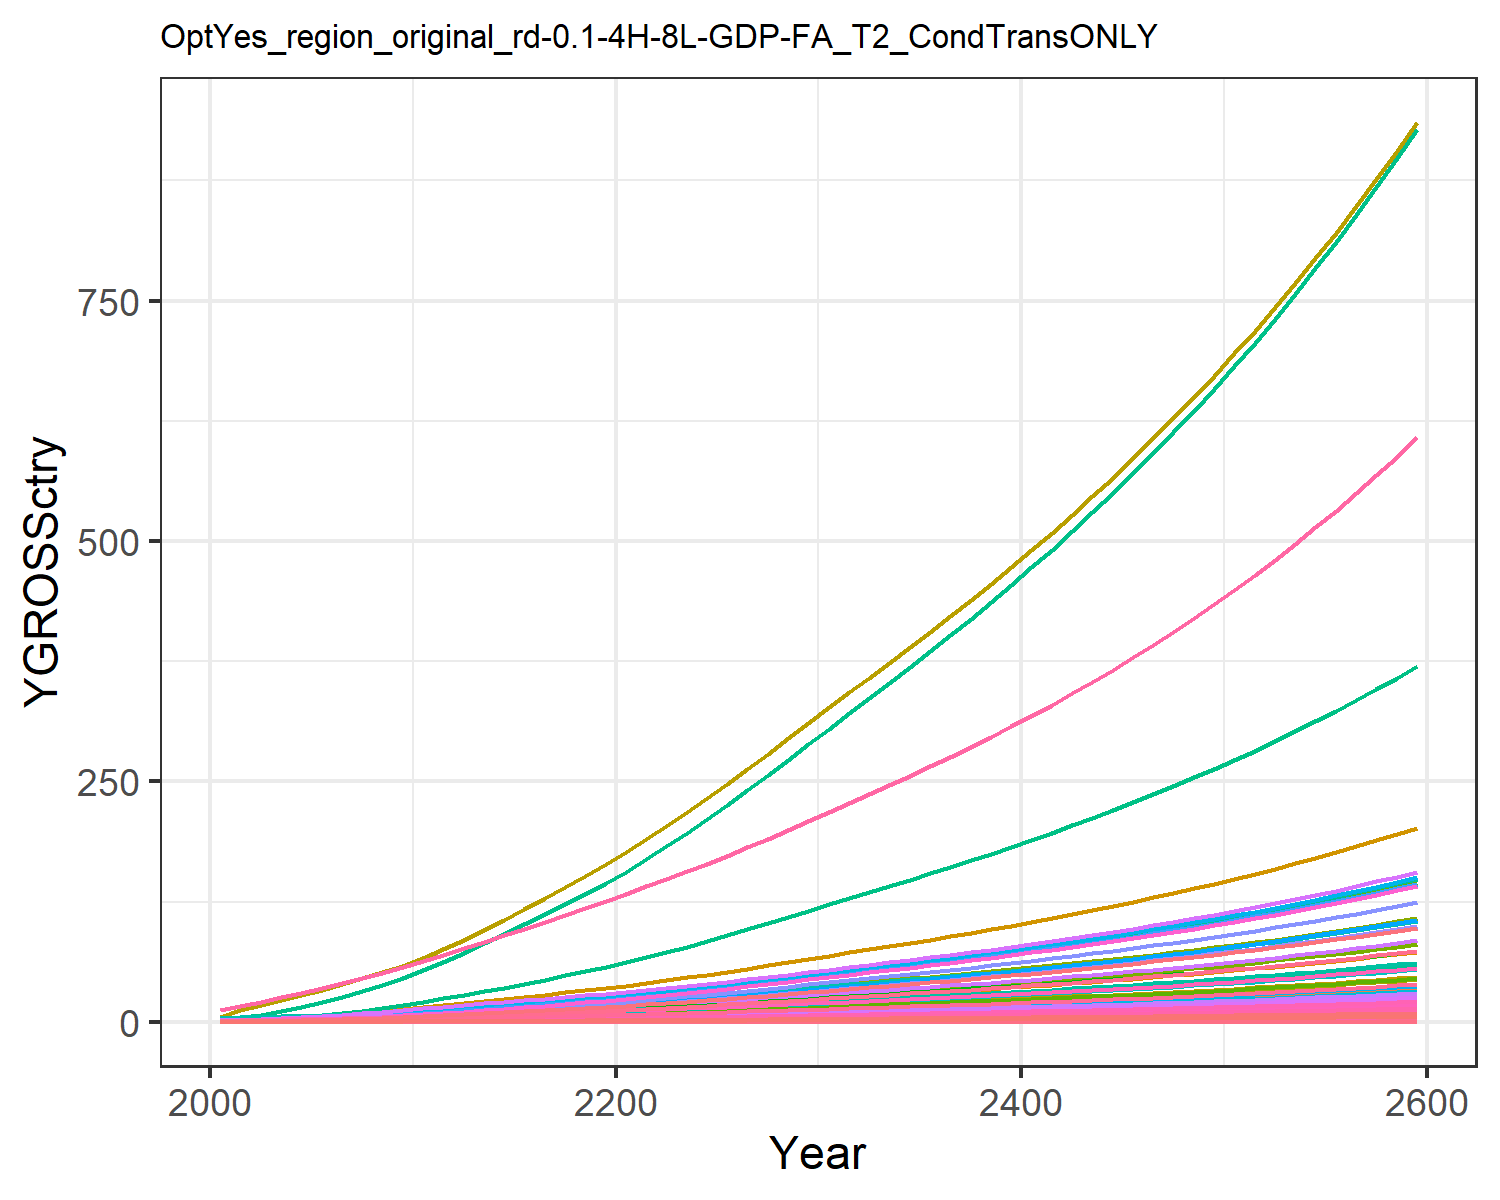

The data file committed next to this chart (first rows):
0.018853978838997754, 0.040301129071862236, 0.010165438669766262, 0.3774099139141289, 0.40590282489173, 0.007751571851760122, 0.758082013299218, 0.25854341897928435, 0.047249844955456276, 0.0016238636003148837, 0.30657560419750846, 0.005170565761527711, 0.007279429204794612, 0.17141677304335884, 0.04055560391474781, 0.0386163103833662, 0.005330680504817779, 0.01259484903556952, 0.049157951262641504, 0.0014122981217094073, 0.03701780782792776, 1.4392407695780718, 0.0023445815536652474, 0.009093611893641846
0.03008, 0.07613, 0.01377, 0.6254, 0.6337, 0.0105, 1.005, 0.325, 0.06398, 0.003068, 0.3854, 0.009768, 0.01375, 0.2735, 0.05492, 0.06399, 0.008323, 0.01705, 0.06656, 0.002205, 0.0578, 2.247, 0.003661, 0.01451
0.04989, 0.1352, 0.01934, 0.9505, 0.9222, 0.01475, 1.295, 0.4127, 0.08991, 0.005446, 0.4894, 0.01734, 0.02441, 0.4536, 0.07717, 0.09726, 0.01211, 0.02397, 0.09354, 0.003209, 0.0841, 3.27, 0.005327, 0.02406
0.07666, 0.2214, 0.02557, 1.345, 1.257, 0.01949, 1.584, 0.5007, 0.1188, 0.00892, 0.5938, 0.0284, 0.03999, 0.697, 0.102, 0.1376, 0.01651, 0.03168, 0.1236, 0.004374, 0.1146, 4.457, 0.007261, 0.03698
0.1108, 0.3403, 0.03246, 1.805, 1.624, 0.02475, 1.86, 0.5896, 0.1509, 0.01371, 0.6991, 0.04366, 0.06146, 1.008, 0.1295, 0.1847, 0.02133, 0.04022, 0.157, 0.00565, 0.1481, 5.758, 0.009379, 0.05345
0.1501, 0.4811, 0.03984, 2.29, 2.001, 0.03038, 2.109, 0.6746, 0.1852, 0.01939, 0.7999, 0.06173, 0.08691, 1.365, 0.159, 0.2344, 0.02628, 0.04937, 0.1927, 0.006964, 0.1825, 7.097, 0.01156, 0.07241
0.1947, 0.6412, 0.04777, 2.813, 2.402, 0.03643, 2.338, 0.7566, 0.2221, 0.02584, 0.8972, 0.08226, 0.1158, 1.77, 0.1906, 0.2878, 0.03154, 0.05919, 0.231, 0.008356, 0.219, 8.515, 0.01387, 0.09392
0.2469, 0.8354, 0.05622, 3.405, 2.835, 0.04287, 2.567, 0.8391, 0.2613, 0.03366, 0.995, 0.1072, 0.1509, 2.245, 0.2243, 0.3484, 0.03723, 0.06966, 0.2719, 0.009862, 0.2585, 10.05, 0.01637, 0.1191
0.307, 1.067, 0.0651, 4.071, 3.299, 0.04964, 2.796, 0.922, 0.3026, 0.04301, 1.093, 0.1369, 0.1928, 2.792, 0.2597, 0.4166, 0.04333, 0.08066, 0.3148, 0.01148, 0.3009, 11.7, 0.01906, 0.1481
0.3753, 1.34, 0.07434, 4.817, 3.793, 0.05669, 3.025, 1.005, 0.3456, 0.054, 1.192, 0.172, 0.2421, 3.412, 0.2966, 0.4929, 0.04982, 0.09211, 0.3595, 0.0132, 0.346, 13.45, 0.02191, 0.181
0.4479, 1.612, 0.08526, 5.522, 4.32, 0.06501, 3.303, 1.104, 0.3963, 0.06496, 1.309, 0.2068, 0.2912, 4.072, 0.3402, 0.565, 0.05674, 0.1056, 0.4123, 0.01503, 0.394, 15.32, 0.02495, 0.216
0.5242, 1.863, 0.09825, 6.129, 4.872, 0.07492, 3.639, 1.222, 0.4567, 0.07505, 1.448, 0.239, 0.3364, 4.766, 0.392, 0.6272, 0.06399, 0.1217, 0.4751, 0.01695, 0.4444, 17.28, 0.02814, 0.2528
0.6014, 2.12, 0.1127, 6.806, 5.484, 0.0859, 4.015, 1.354, 0.5236, 0.08544, 1.605, 0.272, 0.383, 5.467, 0.4494, 0.6963, 0.07203, 0.1396, 0.5448, 0.01908, 0.5002, 19.45, 0.03168, 0.29
0.6832, 2.386, 0.1276, 7.467, 6.096, 0.09727, 4.387, 1.484, 0.5929, 0.09616, 1.76, 0.3062, 0.4311, 6.212, 0.5089, 0.764, 0.08006, 0.1581, 0.6169, 0.02121, 0.5559, 21.62, 0.03521, 0.3295
0.7688, 2.658, 0.143, 8.122, 6.714, 0.1091, 4.758, 1.616, 0.6647, 0.1071, 1.916, 0.341, 0.4801, 6.99, 0.5706, 0.831, 0.08818, 0.1772, 0.6916, 0.02336, 0.6123, 23.81, 0.03878, 0.3708
0.8573, 2.933, 0.159, 8.777, 7.34, 0.1212, 5.133, 1.748, 0.7389, 0.1182, 2.073, 0.3763, 0.5298, 7.795, 0.6342, 0.898, 0.09639, 0.197, 0.7688, 0.02554, 0.6694, 26.02, 0.04239, 0.4135
0.9481, 3.209, 0.1754, 9.431, 7.971, 0.1338, 5.515, 1.883, 0.8153, 0.1293, 2.233, 0.4117, 0.5796, 8.62, 0.6998, 0.9649, 0.1047, 0.2173, 0.8483, 0.02774, 0.727, 28.26, 0.04604, 0.4573
1.041, 3.484, 0.1923, 10.08, 8.608, 0.1466, 5.904, 2.021, 0.8938, 0.1404, 2.396, 0.447, 0.6293, 9.465, 0.7672, 1.032, 0.1131, 0.2383, 0.9299, 0.02995, 0.7851, 30.52, 0.04972, 0.5021
1.135, 3.756, 0.2096, 10.74, 9.249, 0.1598, 6.301, 2.161, 0.9742, 0.1514, 2.562, 0.4819, 0.6785, 10.32, 0.8362, 1.098, 0.1215, 0.2597, 1.014, 0.03218, 0.8435, 32.8, 0.05343, 0.5477
1.231, 4.025, 0.2273, 11.38, 9.893, 0.1733, 6.707, 2.304, 1.056, 0.1622, 2.732, 0.5164, 0.727, 11.19, 0.9067, 1.165, 0.1299, 0.2816, 1.099, 0.03442, 0.9023, 35.08, 0.05715, 0.5937
1.334, 4.313, 0.2457, 12.09, 10.59, 0.1874, 7.123, 2.452, 1.142, 0.1738, 2.907, 0.5534, 0.7791, 12.13, 0.9803, 1.237, 0.1391, 0.3044, 1.188, 0.03684, 0.9657, 37.55, 0.06116, 0.6434
1.448, 4.632, 0.2652, 12.89, 11.36, 0.2022, 7.552, 2.605, 1.232, 0.1866, 3.089, 0.5943, 0.8367, 13.16, 1.058, 1.319, 0.1491, 0.3285, 1.282, 0.03951, 1.036, 40.26, 0.06559, 0.6982
1.566, 4.995, 0.2852, 13.72, 12.15, 0.2175, 7.991, 2.762, 1.326, 0.2013, 3.275, 0.6409, 0.9022, 14.24, 1.138, 1.404, 0.1596, 0.3534, 1.379, 0.04229, 1.108, 43.1, 0.0702, 0.7555
1.689, 5.377, 0.3058, 14.57, 12.98, 0.2332, 8.442, 2.923, 1.421, 0.2166, 3.466, 0.6898, 0.9712, 15.36, 1.22, 1.491, 0.1705, 0.3789, 1.479, 0.04516, 1.184, 46.03, 0.07498, 0.8146
1.815, 5.773, 0.3269, 15.46, 13.83, 0.2493, 8.904, 3.089, 1.52, 0.2326, 3.663, 0.7407, 1.043, 16.5, 1.304, 1.582, 0.1816, 0.4051, 1.581, 0.04812, 1.261, 49.04, 0.07989, 0.8755
1.945, 6.181, 0.3486, 16.36, 14.7, 0.2658, 9.377, 3.258, 1.62, 0.2491, 3.864, 0.793, 1.116, 17.68, 1.391, 1.674, 0.1931, 0.4319, 1.686, 0.05116, 1.341, 52.14, 0.08494, 0.9379
2.078, 6.601, 0.3708, 17.29, 15.61, 0.2827, 9.866, 3.434, 1.723, 0.266, 4.071, 0.8469, 1.192, 18.89, 1.479, 1.77, 0.2049, 0.4594, 1.793, 0.0543, 1.423, 55.33, 0.09014, 1.002
2.214, 7.031, 0.3935, 18.25, 16.53, 0.3001, 10.37, 3.614, 1.829, 0.2833, 4.285, 0.902, 1.27, 20.13, 1.57, 1.867, 0.2171, 0.4876, 1.903, 0.05751, 1.507, 58.61, 0.09548, 1.068
2.353, 7.469, 0.4167, 19.23, 17.48, 0.3178, 10.89, 3.802, 1.937, 0.301, 4.508, 0.9583, 1.349, 21.4, 1.663, 1.967, 0.2295, 0.5163, 2.015, 0.0608, 1.594, 61.96, 0.1009, 1.135
2.495, 7.917, 0.4405, 20.22, 18.44, 0.3359, 11.44, 3.998, 2.047, 0.319, 4.74, 1.016, 1.43, 22.68, 1.757, 2.069, 0.2422, 0.5458, 2.13, 0.06417, 1.682, 65.4, 0.1065, 1.203
2.635, 8.361, 0.4639, 21.21, 19.4, 0.3538, 11.98, 4.19, 2.156, 0.3369, 4.969, 1.073, 1.51, 23.96, 1.851, 2.17, 0.2547, 0.5748, 2.244, 0.06748, 1.769, 68.77, 0.112, 1.271
2.772, 8.794, 0.4868, 22.17, 20.32, 0.3712, 12.5, 4.375, 2.263, 0.3543, 5.188, 1.128, 1.588, 25.2, 1.942, 2.269, 0.2668, 0.6031, 2.354, 0.07069, 1.853, 72.04, 0.1174, 1.337
2.909, 9.229, 0.5098, 23.15, 21.25, 0.3887, 13.02, 4.561, 2.37, 0.3719, 5.408, 1.184, 1.667, 26.45, 2.034, 2.368, 0.279, 0.6316, 2.465, 0.07392, 1.938, 75.33, 0.1227, 1.403
3.048, 9.669, 0.5331, 24.13, 22.18, 0.4065, 13.54, 4.747, 2.478, 0.3896, 5.629, 1.24, 1.746, 27.71, 2.127, 2.469, 0.2913, 0.6605, 2.578, 0.07719, 2.023, 78.66, 0.1281, 1.47
3.189, 10.11, 0.5567, 25.14, 23.14, 0.4245, 14.07, 4.937, 2.588, 0.4075, 5.854, 1.298, 1.827, 28.99, 2.221, 2.572, 0.3039, 0.6898, 2.692, 0.08051, 2.11, 82.04, 0.1336, 1.538
3.332, 10.57, 0.5808, 26.16, 24.11, 0.4429, 14.61, 5.129, 2.699, 0.4258, 6.082, 1.356, 1.909, 30.29, 2.317, 2.677, 0.3166, 0.7196, 2.808, 0.08389, 2.199, 85.49, 0.1393, 1.607
3.477, 11.03, 0.6053, 27.21, 25.1, 0.4615, 15.17, 5.326, 2.813, 0.4443, 6.316, 1.415, 1.992, 31.62, 2.415, 2.784, 0.3296, 0.7499, 2.927, 0.08733, 2.289, 89, 0.145, 1.677
3.625, 11.49, 0.6303, 28.28, 26.11, 0.4806, 15.73, 5.528, 2.93, 0.4632, 6.555, 1.475, 2.076, 32.96, 2.515, 2.894, 0.3429, 0.7809, 3.048, 0.09086, 2.381, 92.59, 0.1508, 1.749
3.776, 11.97, 0.6559, 29.38, 27.15, 0.5001, 16.31, 5.735, 3.049, 0.4824, 6.8, 1.536, 2.163, 34.33, 2.617, 3.006, 0.3565, 0.8126, 3.172, 0.09446, 2.476, 96.27, 0.1568, 1.821
3.93, 12.46, 0.682, 30.5, 28.21, 0.5201, 16.91, 5.947, 3.17, 0.502, 7.051, 1.599, 2.251, 35.73, 2.721, 3.121, 0.3705, 0.845, 3.298, 0.09815, 2.573, 100, 0.1629, 1.896
4.088, 12.96, 0.7088, 31.65, 29.3, 0.5405, 17.52, 6.164, 3.295, 0.5221, 7.309, 1.662, 2.34, 37.16, 2.828, 3.239, 0.3847, 0.8782, 3.428, 0.1019, 2.672, 103.9, 0.1692, 1.972
4.248, 13.47, 0.7362, 32.83, 30.41, 0.5614, 18.15, 6.387, 3.422, 0.5426, 7.574, 1.728, 2.432, 38.62, 2.937, 3.36, 0.3994, 0.9122, 3.56, 0.1058, 2.773, 107.8, 0.1757, 2.049
4.413, 13.99, 0.7643, 34.05, 31.55, 0.5828, 18.8, 6.617, 3.553, 0.5636, 7.846, 1.794, 2.526, 40.12, 3.049, 3.484, 0.4144, 0.947, 3.696, 0.1098, 2.878, 111.9, 0.1823, 2.128
4.581, 14.52, 0.7932, 35.3, 32.73, 0.6048, 19.46, 6.853, 3.687, 0.585, 8.127, 1.863, 2.623, 41.65, 3.164, 3.611, 0.4298, 0.9827, 3.836, 0.1139, 2.985, 116, 0.189, 2.21
4.754, 15.07, 0.8228, 36.58, 33.93, 0.6274, 20.14, 7.096, 3.824, 0.607, 8.415, 1.933, 2.721, 43.22, 3.282, 3.742, 0.4456, 1.019, 3.979, 0.1181, 3.095, 120.3, 0.196, 2.293
4.931, 15.63, 0.8532, 37.89, 35.17, 0.6506, 20.85, 7.346, 3.966, 0.6296, 8.711, 2.005, 2.822, 44.83, 3.404, 3.877, 0.4619, 1.057, 4.126, 0.1224, 3.208, 124.7, 0.2032, 2.378
5.112, 16.2, 0.8844, 39.25, 36.45, 0.6744, 21.57, 7.604, 4.111, 0.6527, 9.016, 2.078, 2.926, 46.48, 3.528, 4.016, 0.4786, 1.096, 4.277, 0.1268, 3.324, 129.2, 0.2105, 2.466
5.298, 16.79, 0.9165, 40.64, 37.76, 0.6989, 22.32, 7.869, 4.26, 0.6765, 9.331, 2.154, 3.033, 48.17, 3.657, 4.159, 0.4959, 1.136, 4.432, 0.1314, 3.443, 133.9, 0.2181, 2.555
5.489, 17.39, 0.9496, 42.08, 39.11, 0.7241, 23.09, 8.142, 4.414, 0.7009, 9.654, 2.232, 3.142, 49.91, 3.788, 4.306, 0.5136, 1.176, 4.592, 0.1361, 3.566, 138.7, 0.2259, 2.648
5.686, 18.02, 0.9836, 43.56, 40.5, 0.75, 23.88, 8.423, 4.572, 0.726, 9.988, 2.312, 3.254, 51.69, 3.924, 4.457, 0.5318, 1.219, 4.756, 0.1409, 3.693, 143.6, 0.2339, 2.742
5.888, 18.66, 1.019, 45.08, 41.93, 0.7767, 24.7, 8.713, 4.734, 0.7517, 10.33, 2.394, 3.37, 53.53, 4.064, 4.613, 0.5506, 1.262, 4.926, 0.1459, 3.824, 148.7, 0.2422, 2.84
6.095, 19.31, 1.055, 46.65, 43.4, 0.8042, 25.54, 9.012, 4.902, 0.7782, 10.69, 2.478, 3.489, 55.42, 4.207, 4.773, 0.57, 1.307, 5.1, 0.151, 3.958, 153.9, 0.2507, 2.94
6.309, 19.99, 1.092, 48.27, 44.92, 0.8325, 26.41, 9.32, 5.074, 0.8055, 11.05, 2.565, 3.611, 57.36, 4.355, 4.939, 0.5899, 1.353, 5.279, 0.1563, 4.096, 159.3, 0.2595, 3.043
6.529, 20.69, 1.13, 49.94, 46.48, 0.8616, 27.31, 9.638, 5.252, 0.8336, 11.43, 2.654, 3.737, 59.36, 4.508, 5.11, 0.6105, 1.4, 5.464, 0.1617, 4.239, 164.8, 0.2685, 3.149
6.755, 21.4, 1.169, 51.66, 48.1, 0.8917, 28.23, 9.966, 5.435, 0.8624, 11.82, 2.746, 3.866, 61.42, 4.665, 5.286, 0.6316, 1.449, 5.655, 0.1673, 4.386, 170.5, 0.2778, 3.258
6.988, 22.14, 1.21, 53.43, 49.76, 0.9227, 29.18, 10.3, 5.624, 0.8922, 12.22, 2.841, 4, 63.54, 4.828, 5.467, 0.6535, 1.499, 5.852, 0.1731, 4.538, 176.4, 0.2874, 3.371
7.228, 22.9, 1.252, 55.27, 51.48, 0.9547, 30.17, 10.65, 5.819, 0.9229, 12.63, 2.939, 4.137, 65.72, 4.995, 5.655, 0.676, 1.551, 6.054, 0.1791, 4.695, 182.5, 0.2973, 3.486
7.476, 23.69, 1.295, 57.15, 53.25, 0.9877, 31.18, 11.01, 6.02, 0.9545, 13.06, 3.039, 4.279, 67.97, 5.167, 5.848, 0.6993, 1.605, 6.263, 0.1853, 4.856, 188.8, 0.3076, 3.606
7.731, 24.5, 1.34, 59.1, 55.08, 1.022, 32.23, 11.39, 6.228, 0.987, 13.5, 3.143, 4.425, 70.29, 5.345, 6.047, 0.7233, 1.66, 6.479, 0.1916, 5.023, 195.3, 0.3181, 3.729
7.993, 25.33, 1.386, 61.11, 56.96, 1.057, 33.31, 11.77, 6.442, 1.021, 13.96, 3.25, 4.575, 72.67, 5.529, 6.253, 0.7481, 1.717, 6.702, 0.1982, 5.195, 202, 0.329, 3.855
